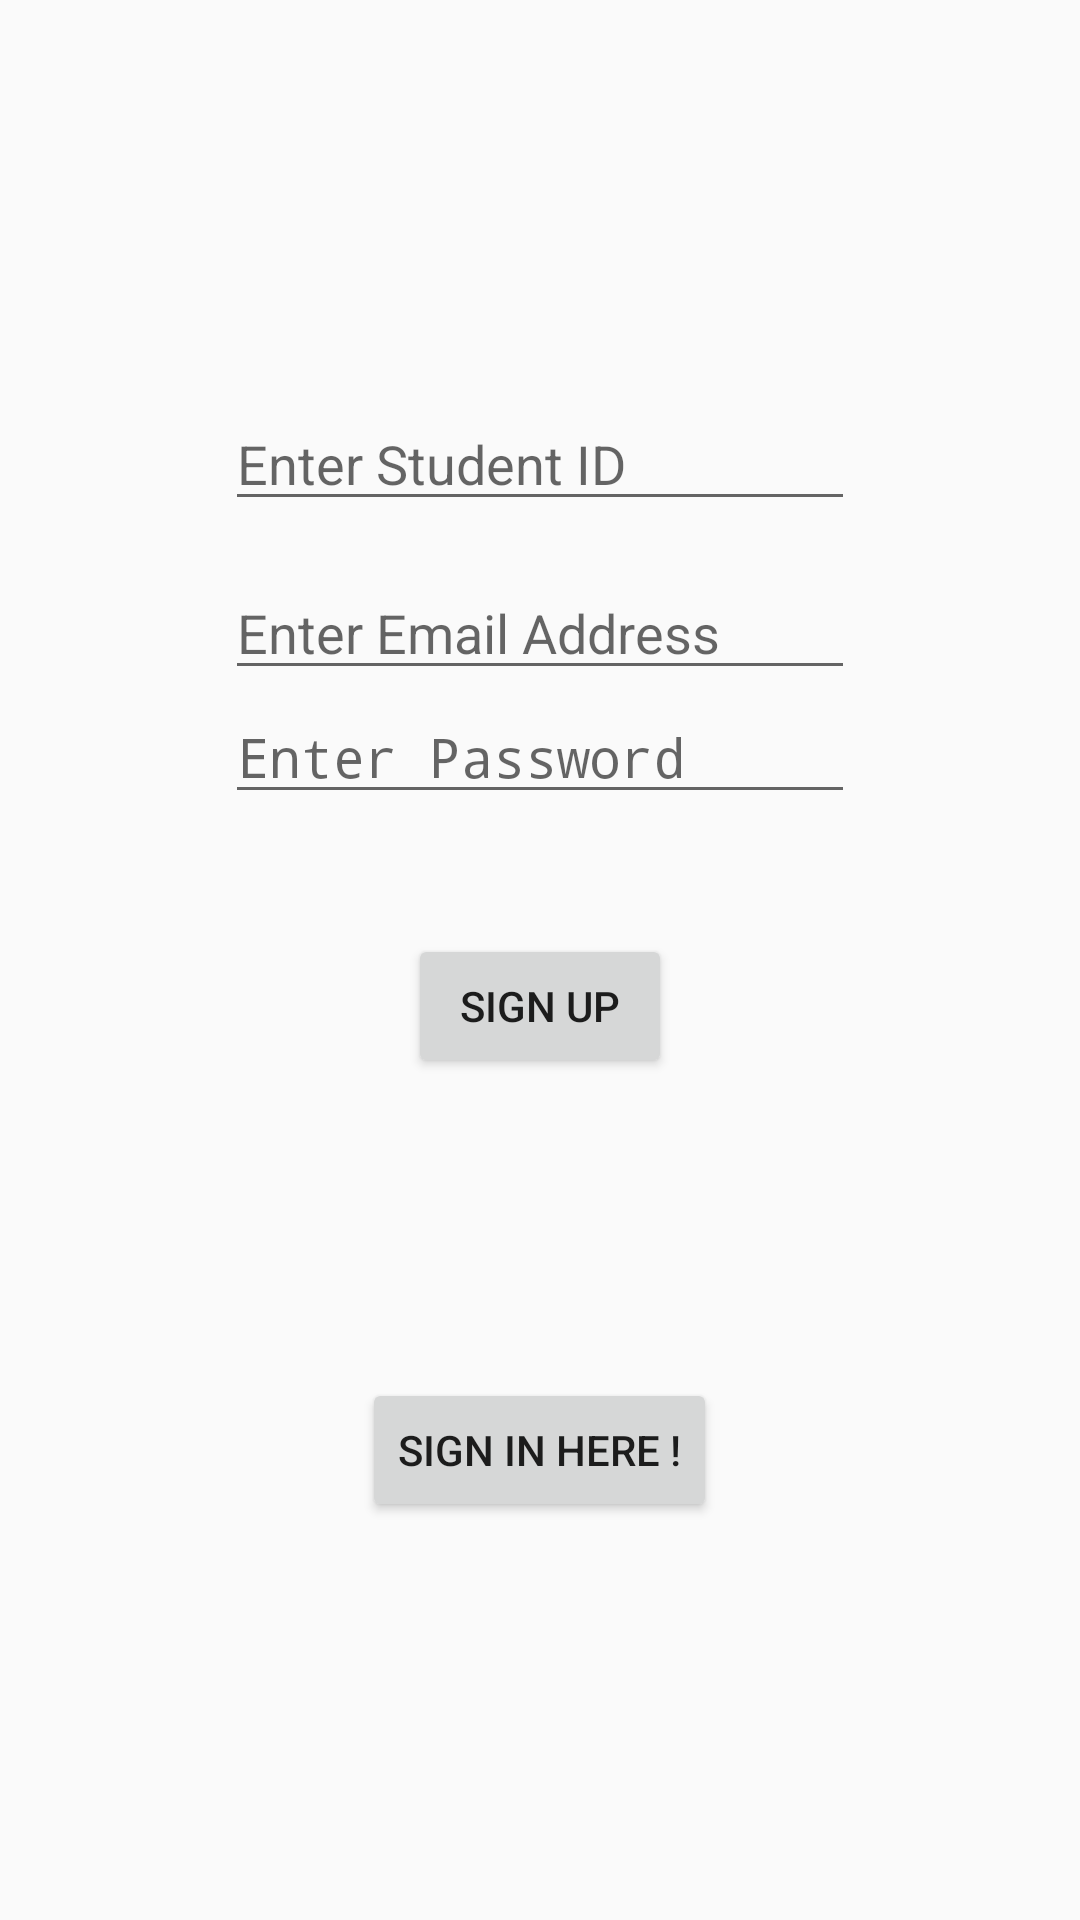

Layout XML and referenced resources for this Android screen:
<!-- AndroidManifest.xml: application theme AppTheme -->
<!-- res/layout/activity_sign_up.xml -->
<?xml version="1.0" encoding="utf-8"?>
<RelativeLayout xmlns:android="http://schemas.android.com/apk/res/android"
                xmlns:app="http://schemas.android.com/apk/res-auto"
                xmlns:tools="http://schemas.android.com/tools"
                android:layout_width="match_parent"
                android:layout_height="match_parent"
                tools:context="com.fyp.alvin.abel.SignUp">

	<LinearLayout
			android:layout_width="match_parent"
			android:layout_height="match_parent"
			android:gravity="center"
			android:orientation="vertical">
		
		<EditText
				android:hint="Enter Student ID"
				android:id="@+id/editTextId"
				android:layout_width="wrap_content"
				android:layout_height="wrap_content"
				android:ems="10"
				android:inputType="text" />
		
		<EditText
				android:id="@+id/editTextEmail"
				android:hint="Enter Email Address"
				android:layout_marginTop="15dp"
				android:layout_width="wrap_content"
				android:layout_height="wrap_content"
				android:ems="10"
				android:inputType="textEmailAddress" />
		
		<EditText
				android:hint="Enter Password"
				android:id="@+id/editTextPassword"
				android:layout_width="wrap_content"
				android:layout_height="wrap_content"
				android:ems="10"
				android:inputType="textPassword" />
		
		<Button
				android:id="@+id/buttonSignUp"
				android:layout_marginTop="40dp"
				android:layout_width="wrap_content"
				android:layout_height="wrap_content"
				android:text="Sign Up"/>
		
		<ProgressBar
				android:id="@+id/progressBar"
				style="?android:attr/progressBarStyle"
				android:layout_width="match_parent"
				android:layout_height="wrap_content"
				android:visibility="gone"/>
		
		<Button
				android:id="@+id/buttonSignIn"
				android:layout_marginTop="100dp"
				android:layout_width="wrap_content"
				android:layout_height="wrap_content"
				android:text="Sign In Here !" />
	
	</LinearLayout>


</RelativeLayout>
<!-- resources referenced by this layout -->
<resources>
  <style name="AppTheme" parent="Theme.AppCompat.Light.DarkActionBar">
  		
  		<item name="colorPrimary">@color/colorPrimary</item>
  		<item name="colorPrimaryDark">@color/colorPrimaryDark</item>
  		<item name="colorAccent">@color/colorAccent</item>
  	</style>
  <!-- not gathered from this repository: default colours our renderer supplied (Android Studio template values) -->
  <color name="colorPrimary">#FF6200EE</color>
  <color name="colorPrimaryDark">#FF3700B3</color>
  <color name="colorAccent">#FF03DAC5</color>
</resources>
